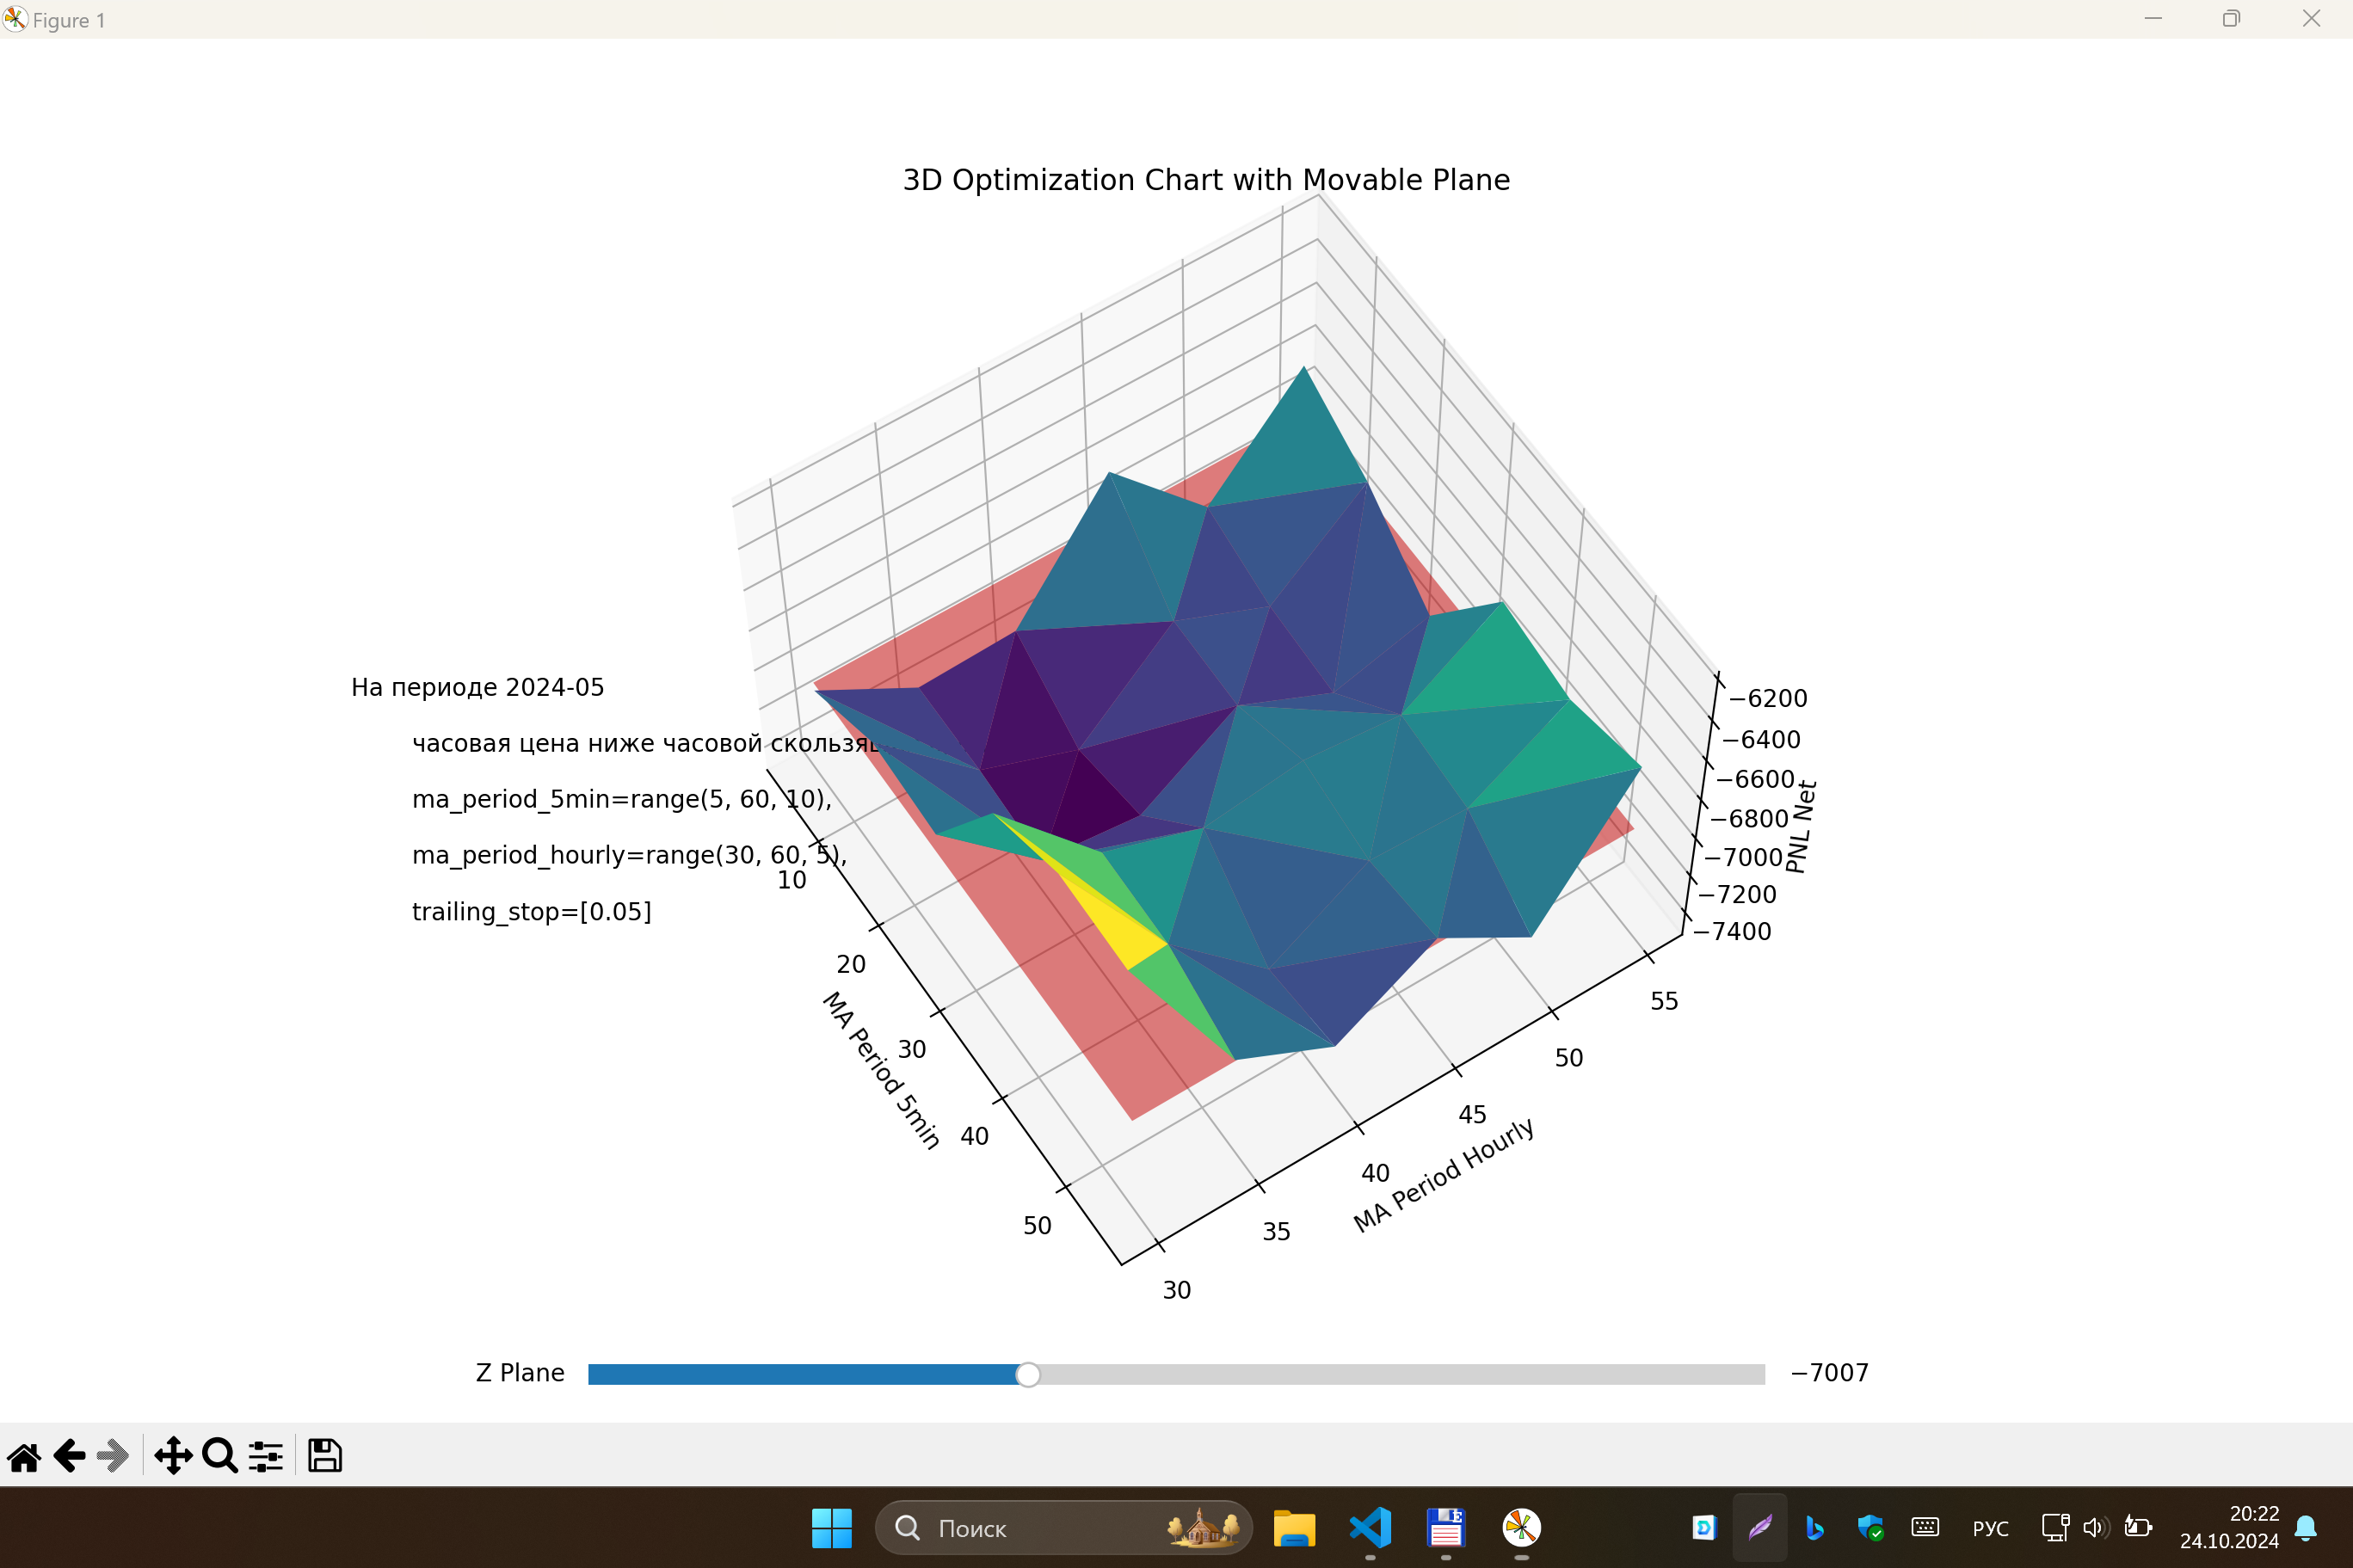

The file beside this chart, header and first rows:
ma_period_5min, ma_period_hourly, trailing_stop, pnl net, return, drawdown, total closed, won total, lost total, sharpe, sqn
5, 30, 0.05, -7048, -0.001466, 8.889, 58, 8, 50, -1.816, -7.211
5, 35, 0.05, -7315, -0.001535, 8.954, 57, 7, 50, -1.807, -7.893
5, 40, 0.05, -7298, -0.001534, 9.032, 57, 7, 50, -1.797, -7.811
5, 45, 0.05, -6767, -0.001412, 8.719, 57, 7, 50, -1.789, -7.358
5, 50, 0.05, -7204, -0.001516, 9.004, 57, 7, 50, -1.786, -6.899
5, 55, 0.05, -6765, -0.001422, 8.843, 57, 7, 50, -1.757, -6.051
15, 30, 0.05, -6878, -0.001394, 8.763, 57, 8, 49, -1.807, -5.709
15, 35, 0.05, -7314, -0.001498, 8.962, 56, 7, 49, -1.829, -7.548
15, 40, 0.05, -7494, -0.001537, 9.017, 56, 7, 49, -1.834, -7.942
15, 45, 0.05, -7103, -0.001446, 8.708, 56, 7, 49, -1.833, -7.539
15, 50, 0.05, -7301, -0.001499, 8.943, 56, 7, 49, -1.825, -6.673
15, 55, 0.05, -6940, -0.001421, 8.855, 56, 7, 49, -1.789, -6.113
25, 30, 0.05, -6908, -0.001449, 8.938, 54, 6, 48, -1.737, -6.001
25, 35, 0.05, -7346, -0.001555, 9.138, 54, 6, 48, -1.781, -7.499
25, 40, 0.05, -7402, -0.001568, 9.164, 54, 6, 48, -1.773, -7.389
25, 45, 0.05, -7111, -0.001496, 8.897, 54, 6, 48, -1.781, -7.54
25, 50, 0.05, -7328, -0.001554, 9.09, 54, 6, 48, -1.784, -7.18
25, 55, 0.05, -7206, -0.001518, 9.082, 54, 5, 49, -1.764, -6.364
35, 30, 0.05, -6346, -0.001357, 8.669, 52, 7, 45, -1.778, -5.257
35, 35, 0.05, -6845, -0.001476, 8.758, 51, 6, 45, -1.818, -7.039
35, 40, 0.05, -7016, -0.001513, 8.814, 51, 6, 45, -1.823, -7.45
35, 45, 0.05, -6958, -0.001465, 8.508, 51, 5, 46, -1.862, -7.712
35, 50, 0.05, -7010, -0.001487, 8.606, 51, 5, 46, -1.852, -6.68
35, 55, 0.05, -6718, -0.001425, 8.598, 51, 5, 46, -1.81, -6.082
45, 30, 0.05, -6190, -0.001297, 8.397, 52, 7, 45, -1.822, -5.249
45, 35, 0.05, -6860, -0.001449, 8.616, 51, 6, 45, -1.858, -6.878
45, 40, 0.05, -7310, -0.001546, 8.762, 51, 6, 45, -1.891, -7.824
45, 45, 0.05, -7032, -0.001449, 8.306, 51, 6, 45, -1.907, -7.458
45, 50, 0.05, -7054, -0.001464, 8.372, 51, 6, 45, -1.913, -6.727
45, 55, 0.05, -6783, -0.001407, 8.385, 51, 6, 45, -1.851, -6.123
55, 30, 0.05, -6205, -0.001312, 8.278, 52, 7, 45, -1.836, -5.308
55, 35, 0.05, -7001, -0.001493, 8.564, 51, 6, 45, -1.878, -7.24
55, 40, 0.05, -7253, -0.001548, 8.735, 51, 6, 45, -1.883, -7.998
55, 45, 0.05, -6978, -0.001452, 8.25, 51, 6, 45, -1.904, -7.513
55, 50, 0.05, -7285, -0.001527, 8.42, 51, 6, 45, -1.94, -8.024
55, 55, 0.05, -6688, -0.001401, 8.318, 51, 6, 45, -1.848, -6.074
